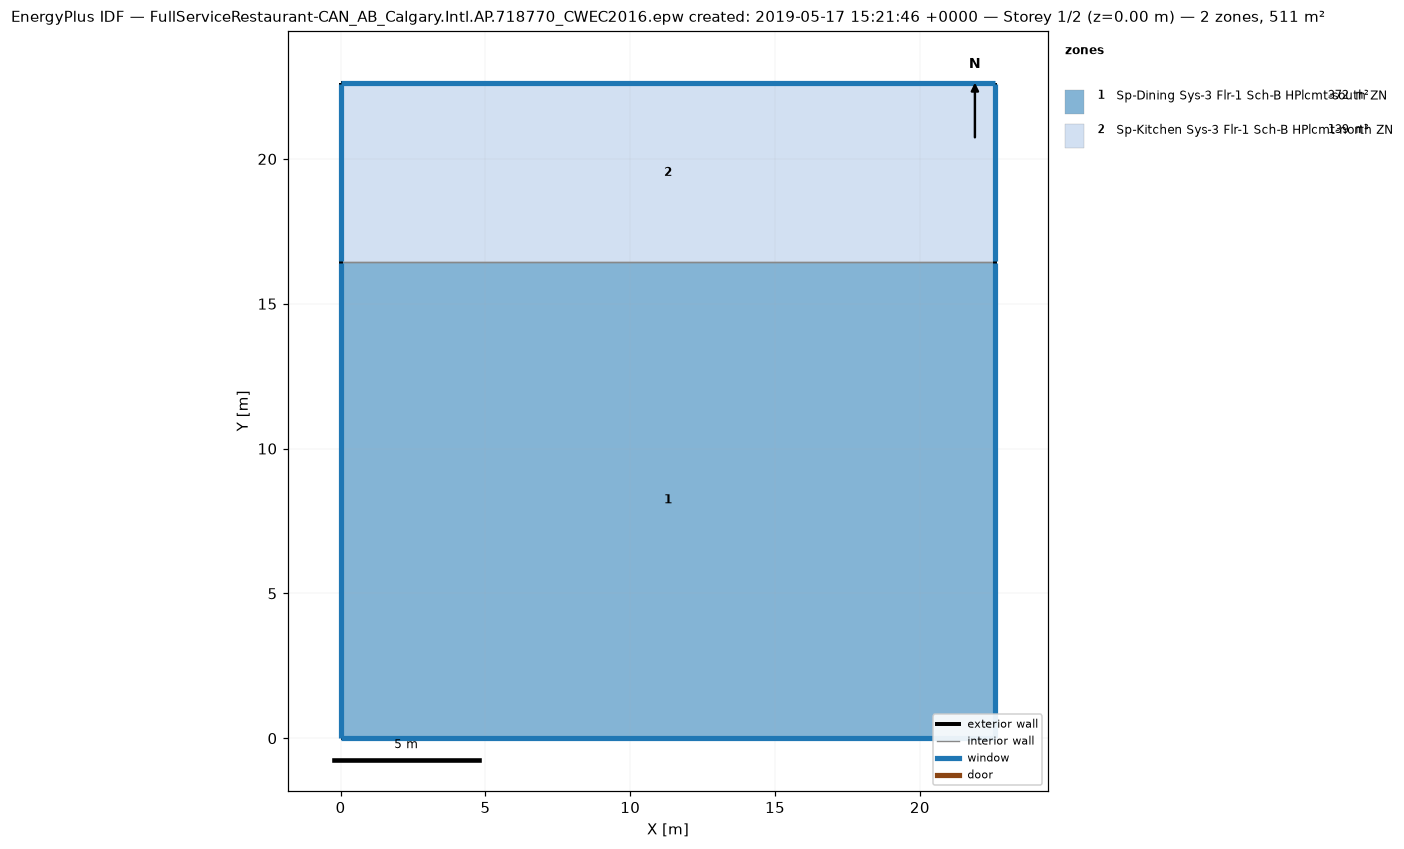
=== STOREY PLAN SPEC (per zone: floor XY polygon, exterior-wall plan segments, windows/doors) ===
zone 1: Sp-Dining Sys-3 Flr-1 Sch-B HPlcmt-south ZN  (371.7 m²)
  floor: (22.61, 16.44) (22.61, 0.00) (0.00, 0.00) (0.00, 16.44)
  exterior wall: (22.61, 0.00) – (22.61, 16.44)  [16.4 m]
    window: (22.61, 0.03) – (22.61, 16.42)  [16.7 m²]
  exterior wall: (0.00, 0.00) – (22.61, 0.00)  [22.6 m]
    window: (0.03, 0.00) – (22.58, 0.00)  [23.0 m²]
  exterior wall: (0.00, 16.44) – (0.00, 0.00)  [16.4 m]
    window: (0.00, 16.42) – (0.00, 0.03)  [16.7 m²]
  interior walls: 1
zone 2: Sp-Kitchen Sys-3 Flr-1 Sch-B HPlcmt-north ZN  (139.4 m²)
  floor: (22.61, 22.61) (22.61, 16.44) (0.00, 16.44) (0.00, 22.61)
  exterior wall: (22.61, 16.44) – (22.61, 22.61)  [6.2 m]
    window: (22.61, 16.47) – (22.61, 22.58)  [6.3 m²]
  exterior wall: (22.61, 22.61) – (0.00, 22.61)  [22.6 m]
    window: (22.58, 22.61) – (0.03, 22.61)  [23.0 m²]
  exterior wall: (0.00, 22.61) – (0.00, 16.44)  [6.2 m]
    window: (0.00, 22.58) – (0.00, 16.47)  [6.3 m²]
  interior walls: 1

=== DERIVED (storey summary) ===
Building: FullServiceRestaurant-CAN_AB_Calgary.Intl.AP.718770_CWEC2016.epw created: 2019-05-17 15:21:46 +0000
Storey: 1 of 2  (floor level z = 0.00 m)
Storey gross floor area: 511.2 m²
Zones on this storey: 2
  - Sp-Dining Sys-3 Flr-1 Sch-B HPlcmt-south ZN: floor 371.7 m²; exterior wall 55.5 m (169.2 m²); 3 window(s) 56.3 m²; WWR 33.3%
  - Sp-Kitchen Sys-3 Flr-1 Sch-B HPlcmt-north ZN: floor 139.4 m²; exterior wall 34.9 m (106.5 m²); 3 window(s) 35.5 m²; WWR 33.3%
Zone adjacency (shared interzone walls):
  - Sp-Dining Sys-3 Flr-1 Sch-B HPlcmt-south ZN ↔ Sp-Kitchen Sys-3 Flr-1 Sch-B HPlcmt-north ZN